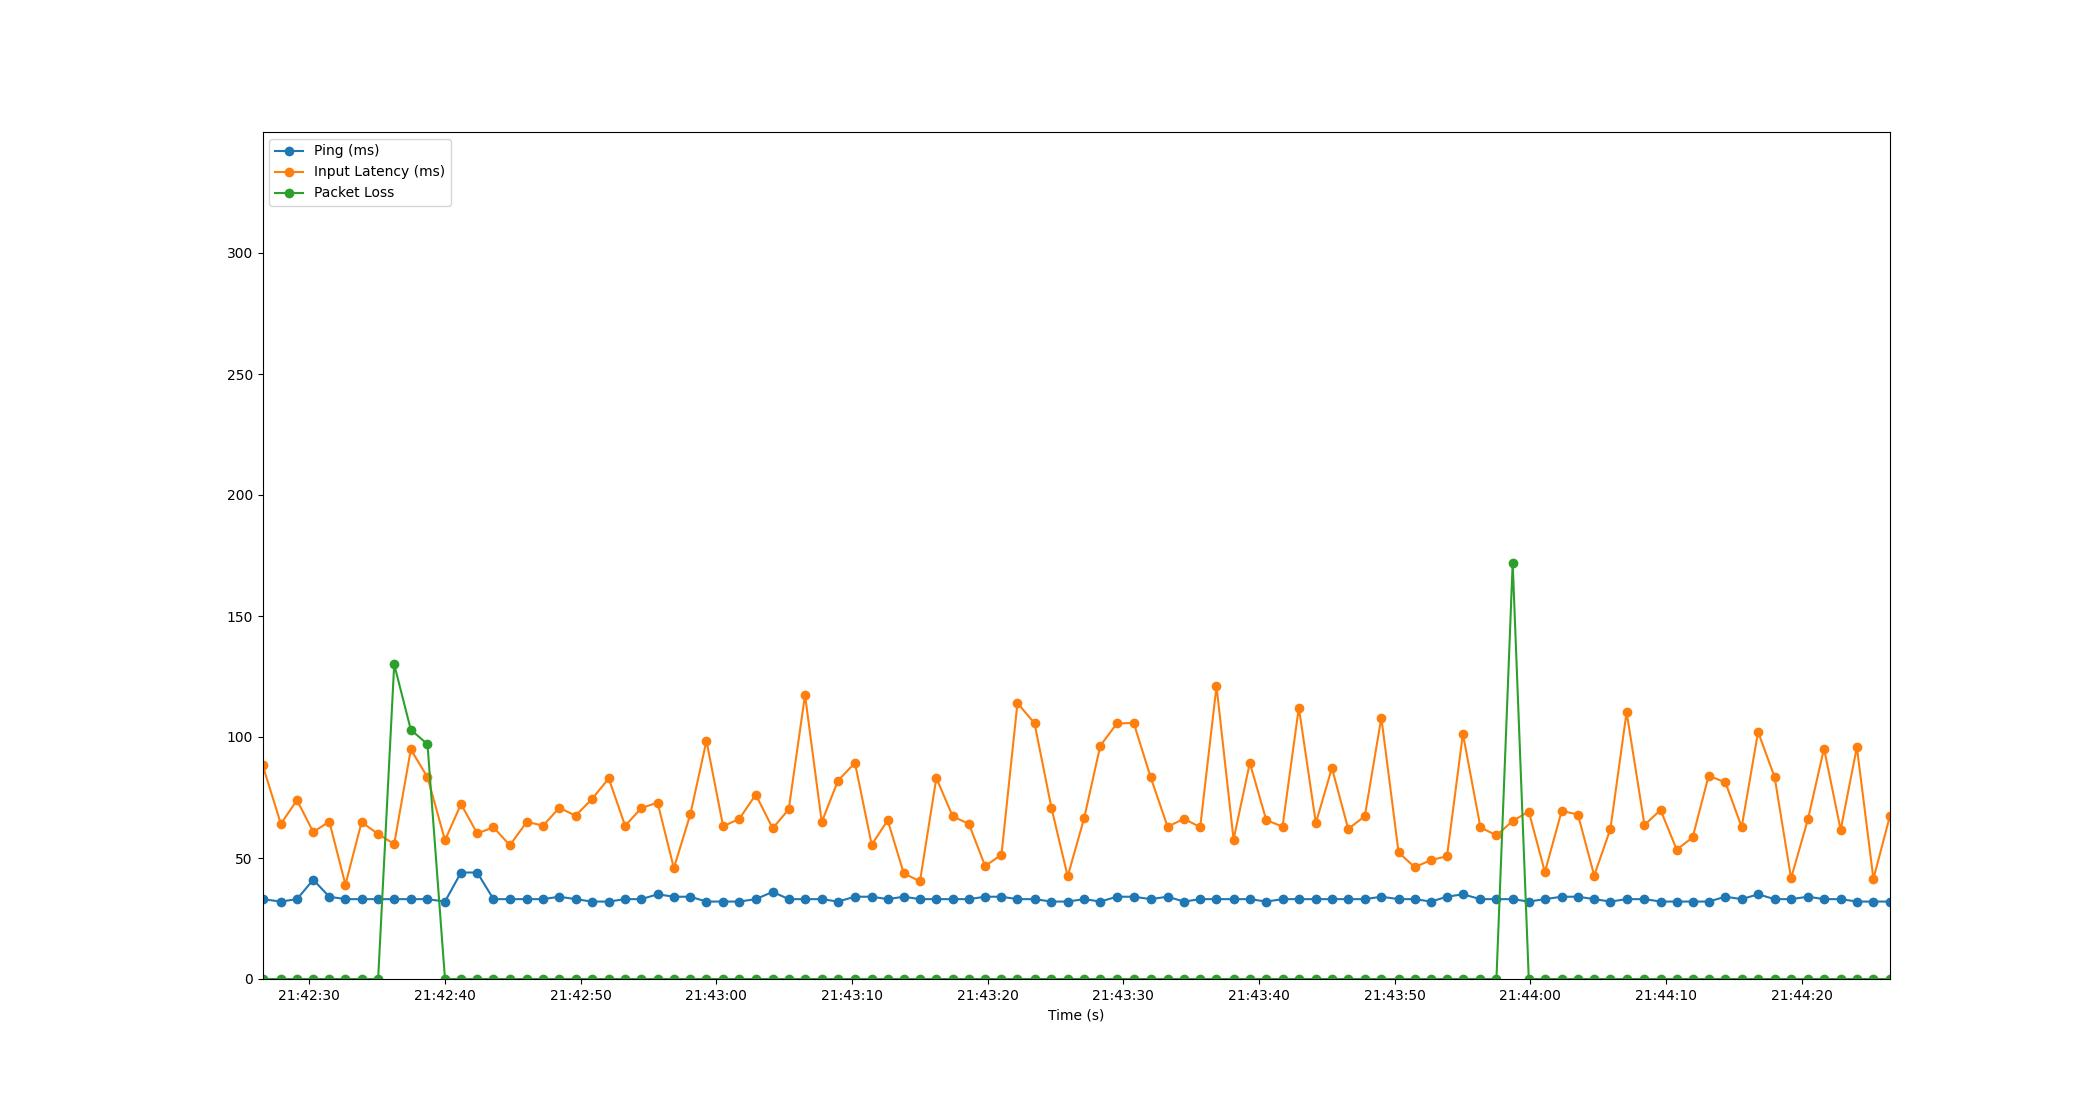

Values plotted in this chart, from the file beside it:
Time, Timestamp, Ping, Packet Loss, Input Latency
3.0994415283203125e-06, 2023-07-20 21:42:26.543809, 33, 0, 88.58
1.353, 2023-07-20 21:42:27.896734, 32, 0, 64.11
2.541, 2023-07-20 21:42:29.084730, 33, 0, 73.91
3.741, 2023-07-20 21:42:30.284724, 41, 0, 60.75
4.924, 2023-07-20 21:42:31.467795, 34, 0, 65.04
6.115, 2023-07-20 21:42:32.658962, 33, 0, 39.01
7.303, 2023-07-20 21:42:33.846699, 33, 0, 64.83
8.523, 2023-07-20 21:42:35.066707, 33, 0, 59.9
9.709, 2023-07-20 21:42:36.252590, 33, 130, 55.77
10.93, 2023-07-20 21:42:37.477116, 33, 103, 94.87
12.16, 2023-07-20 21:42:38.705896, 33, 97, 83.4
13.45, 2023-07-20 21:42:39.995926, 32, 0, 57.34
14.63, 2023-07-20 21:42:41.176183, 44, 0, 72.28
15.83, 2023-07-20 21:42:42.372796, 44, 0, 60.17
17.03, 2023-07-20 21:42:43.570729, 33, 0, 62.68
18.23, 2023-07-20 21:42:44.778667, 33, 0, 55.28
19.49, 2023-07-20 21:42:46.031010, 33, 0, 64.96
20.68, 2023-07-20 21:42:47.228646, 33, 0, 63.34
21.88, 2023-07-20 21:42:48.419970, 34, 0, 70.77
23.07, 2023-07-20 21:42:49.618363, 33, 0, 67.47
24.27, 2023-07-20 21:42:50.813888, 32, 0, 74.24
25.52, 2023-07-20 21:42:52.068730, 32, 0, 82.89
26.73, 2023-07-20 21:42:53.274823, 33, 0, 63.29
27.92, 2023-07-20 21:42:54.466961, 33, 0, 70.62
29.12, 2023-07-20 21:42:55.666627, 35, 0, 72.9
30.32, 2023-07-20 21:42:56.867256, 34, 0, 45.85
31.54, 2023-07-20 21:42:58.079910, 34, 0, 67.98
32.73, 2023-07-20 21:42:59.270100, 32, 0, 98.41
33.96, 2023-07-20 21:43:00.499399, 32, 0, 63.11
35.15, 2023-07-20 21:43:01.690800, 32, 0, 66.15
36.36, 2023-07-20 21:43:02.904724, 33, 0, 76.2
37.61, 2023-07-20 21:43:04.152722, 36, 0, 62.26
38.79, 2023-07-20 21:43:05.335918, 33, 0, 70.13
39.99, 2023-07-20 21:43:06.535329, 33, 0, 117.3
41.23, 2023-07-20 21:43:07.771041, 33, 0, 64.84
42.42, 2023-07-20 21:43:08.963343, 32, 0, 81.94
43.67, 2023-07-20 21:43:10.216728, 34, 0, 89.32
44.91, 2023-07-20 21:43:11.452429, 34, 0, 55.44
46.08, 2023-07-20 21:43:12.627709, 33, 0, 65.62
47.27, 2023-07-20 21:43:13.814476, 34, 0, 43.68
48.46, 2023-07-20 21:43:15.008714, 33, 0, 40.35
49.67, 2023-07-20 21:43:16.217240, 33, 0, 83.05
50.88, 2023-07-20 21:43:17.423007, 33, 0, 67.19
52.07, 2023-07-20 21:43:18.614815, 33, 0, 64.11
53.27, 2023-07-20 21:43:19.815685, 34, 0, 46.65
54.48, 2023-07-20 21:43:21.019126, 34, 0, 51.41
55.65, 2023-07-20 21:43:22.195911, 33, 0, 114
56.91, 2023-07-20 21:43:23.454775, 33, 0, 105.7
58.16, 2023-07-20 21:43:24.702211, 32, 0, 70.71
59.35, 2023-07-20 21:43:25.898483, 32, 0, 42.41
60.57, 2023-07-20 21:43:27.118258, 33, 0, 66.59
61.76, 2023-07-20 21:43:28.301493, 32, 0, 96.39
62.99, 2023-07-20 21:43:29.531093, 34, 0, 105.6
64.22, 2023-07-20 21:43:30.767982, 34, 0, 105.8
65.48, 2023-07-20 21:43:32.020718, 33, 0, 83.27
66.72, 2023-07-20 21:43:33.263385, 34, 0, 62.93
67.93, 2023-07-20 21:43:34.472135, 32, 0, 66.2
69.12, 2023-07-20 21:43:35.667639, 33, 0, 62.76
70.32, 2023-07-20 21:43:36.868760, 33, 0, 121
71.58, 2023-07-20 21:43:38.127725, 33, 0, 57.62
... 40 more rows
